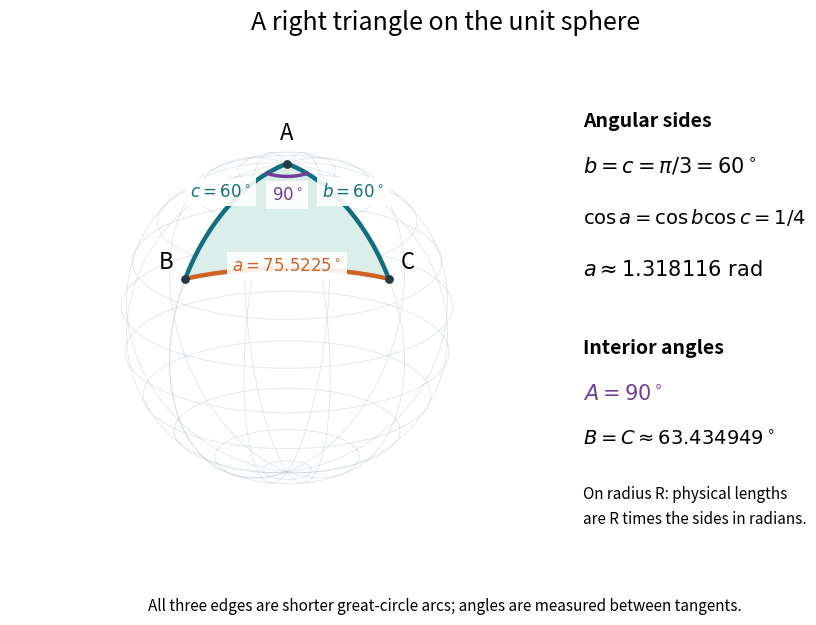

The script that saved this image: (Note: this script raises an exception after producing the figure.)
"""Draw a non-octant spherical right triangle; output PNG basename to CWD.

Tested with Python 3.14.4, NumPy 2.3.5, Matplotlib 3.10.7.
Run from _media to regenerate the published image.
"""

from pathlib import Path

import matplotlib
matplotlib.use('Agg')
import matplotlib.pyplot as plt
import numpy as np


def arc(p, q, samples=201):
    angle = np.arccos(np.clip(p @ q, -1, 1))
    t = np.linspace(0, 1, samples)
    return (np.sin((1 - t) * angle)[:, None] * p
            + np.sin(t * angle)[:, None] * q) / np.sin(angle)


def main():
    vertices = np.array([[0, 0, 1], [np.sqrt(3) / 2, 0, .5],
                         [0, np.sqrt(3) / 2, .5]])
    a, b, c = [np.arccos(vertices[j] @ vertices[k])
               for j, k in [(1, 2), (2, 0), (0, 1)]]
    angles = []
    for i in range(3):
        j, k = [v for v in range(3) if v != i]
        p = vertices[i]
        tangents = [vertices[v] - (p @ vertices[v]) * p for v in [j, k]]
        tangents = [t / np.linalg.norm(t) for t in tangents]
        angles.append(np.arccos(np.clip(tangents[0] @ tangents[1], -1, 1)))
    assert np.allclose([a, b, c], [np.arccos(.25), np.pi / 3, np.pi / 3])
    assert np.allclose(angles, [np.pi / 2, np.arccos(1 / np.sqrt(5)),
                               np.arccos(1 / np.sqrt(5))])
    assert np.allclose(np.sin(angles) / np.sin([a, b, c]), 4 / np.sqrt(15))

    plt.rcParams.update({'font.size': 12})
    fig = plt.figure(figsize=(9.2, 6.5), facecolor='white')
    ax = fig.add_axes([0, .06, .64, .83], projection='3d', computed_zorder=False)
    ax.set_facecolor('white')
    ax.set_proj_type('ortho')
    ax.view_init(elev=22, azim=45)
    ax.set_box_aspect((1, 1, 1), zoom=1.16)
    ax.set(xlim=(-1.12, 1.12), ylim=(-1.12, 1.12), zlim=(-1.12, 1.12))
    ax.set_axis_off()
    phi, theta = np.meshgrid(np.linspace(0, 2 * np.pi, 85), np.linspace(0, np.pi, 43))
    ax.plot_wireframe(np.sin(theta) * np.cos(phi), np.sin(theta) * np.sin(phi),
                      np.cos(theta), rstride=4, cstride=7, color='#acbdca',
                      alpha=.35, lw=.65, zorder=1)
    # Normalized convex combinations fill exactly the minor spherical triangle.
    t, s = np.meshgrid(np.linspace(0, 1, 61), np.linspace(0, 1, 61))
    patch = ((1 - t)[..., None] * vertices[0]
             + t[..., None] * ((1 - s)[..., None] * vertices[1]
                               + s[..., None] * vertices[2]))
    patch /= np.linalg.norm(patch, axis=2)[..., None]
    ax.plot_surface(*patch.transpose(2, 0, 1), color='#dceee9', shade=False,
                    rcount=61, ccount=61, linewidth=0, antialiased=False, zorder=2)
    colors = ['#cf6422', '#126f80', '#126f80']
    for (j, k), color in zip([(1, 2), (2, 0), (0, 1)], colors):
        curve = arc(vertices[j], vertices[k])
        assert np.allclose(np.linalg.norm(curve, axis=1), 1)
        ax.plot(*curve.T, color=color, lw=3.2, zorder=4)
    for vertex, label, align in zip(vertices, ['A', 'B', 'C'], ['center', 'right', 'left']):
        ax.scatter(*vertex, s=28, color='#263945', depthshade=False, zorder=6)
        ax.text(*(1.12 * vertex), label, ha=align, va='bottom', fontsize=16, zorder=7)
    for (j, k), label, color, factor in zip(
            [(1, 2), (2, 0), (0, 1)],
            [r'$a=75.5225^\circ$', r'$b=60^\circ$', r'$c=60^\circ$'],
            colors, [1.05, 1.13, 1.13]):
        point = arc(vertices[j], vertices[k], 3)[1] * factor
        ax.text(*point, label, ha='center', va='center', color=color, fontsize=12,
                bbox={'facecolor': 'white', 'edgecolor': 'none', 'alpha': .9}, zorder=8)
    # An angle arc at A lies on the sphere, between the two outgoing directions.
    t = np.linspace(0, np.pi / 2, 50)
    eps = .17
    angle_arc = np.array([np.sin(eps) * np.cos(t), np.sin(eps) * np.sin(t),
                          np.full_like(t, np.cos(eps))])
    ax.plot(*angle_arc, color='#703e98', lw=2.5, zorder=5)
    ax.text(.18, .18, .87, r'$90^\circ$', color='#703e98', ha='center', fontsize=12,
            bbox={'facecolor': 'white', 'edgecolor': 'none', 'alpha': .9}, zorder=9)

    fig.suptitle('A right triangle on the unit sphere', fontsize=18, y=.96)
    fig.text(.65, .78, 'Angular sides', weight='bold', fontsize=14)
    fig.text(.65, .71, r'$b=c=\pi/3=60^\circ$', fontsize=15)
    fig.text(.65, .63, r'$\cos a=\cos b\cos c=1/4$', fontsize=14)
    fig.text(.65, .55, r'$a\approx1.318116\ \mathrm{rad}$', fontsize=15)
    fig.text(.65, .43, 'Interior angles', weight='bold', fontsize=14)
    fig.text(.65, .36, r'$A=90^\circ$', color='#703e98', fontsize=15)
    fig.text(.65, .29, r'$B=C\approx63.434949^\circ$', fontsize=14)
    fig.text(.65, .17, 'On radius R: physical lengths\nare R times the sides in radians.',
             fontsize=11, linespacing=1.6)
    fig.text(.5, .035, 'All three edges are shorter great-circle arcs; angles are measured between tangents.',
             ha='center', fontsize=11)
    fig.savefig(Path.cwd() / Path(__file__).with_suffix('.png').name,
                dpi=130, facecolor='white', transparent=False)
    plt.close(fig)


if __name__ == '__main__':
    main()
